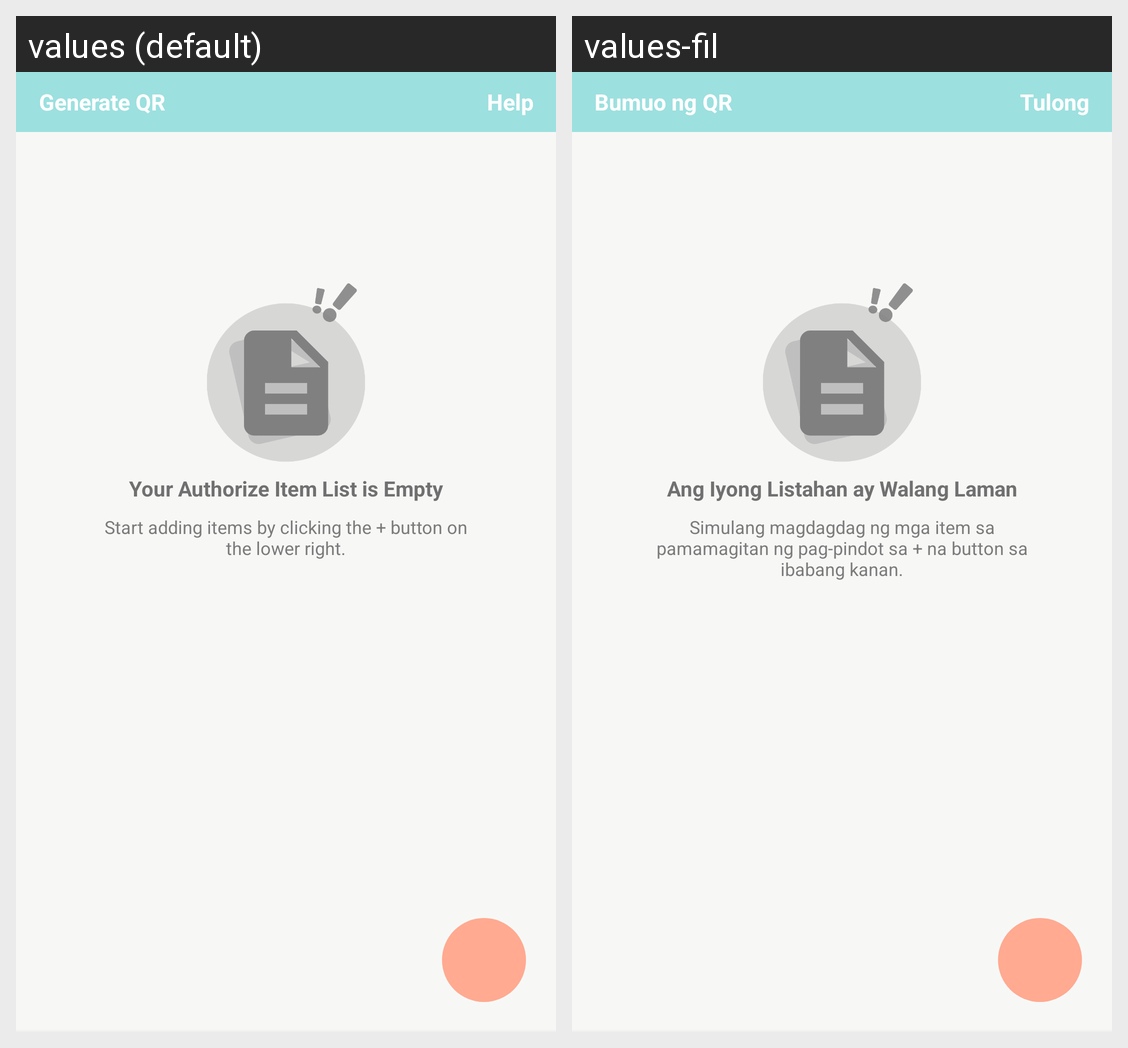

This grid shows one Android layout under two languages. Give, for every string resource on the screen, its name, the default text and each shown locale's text.
Android screen res/layout/fragment_authorize.xml rendered under 2 locales, left to right: values (default), values-fil. Device: Nexus 5 (rendered at 1080×1920; each locale shown at half size, 540×960, under a caption strip naming it); theme AppTheme.
Strings drawn on this screen, with the default value and each locale's value (text and hints the layout hard-codes, and strings that could not be matched under every locale, appear in the picture but are not listed):

generate_qr
  values: Generate QR
  values-fil: Bumuo ng QR

help
  values: Help
  values-fil: Tulong

authorize_empty
  values: Your Authorize Item List is Empty
  values-fil: Ang Iyong Listahan ay Walang Laman

authorize_description_empty
  values: Start adding items by clicking the + button on the lower right.
  values-fil: Simulang magdagdag ng mga item sa pamamagitan ng pag-pindot sa + na button sa ibabang kanan.
